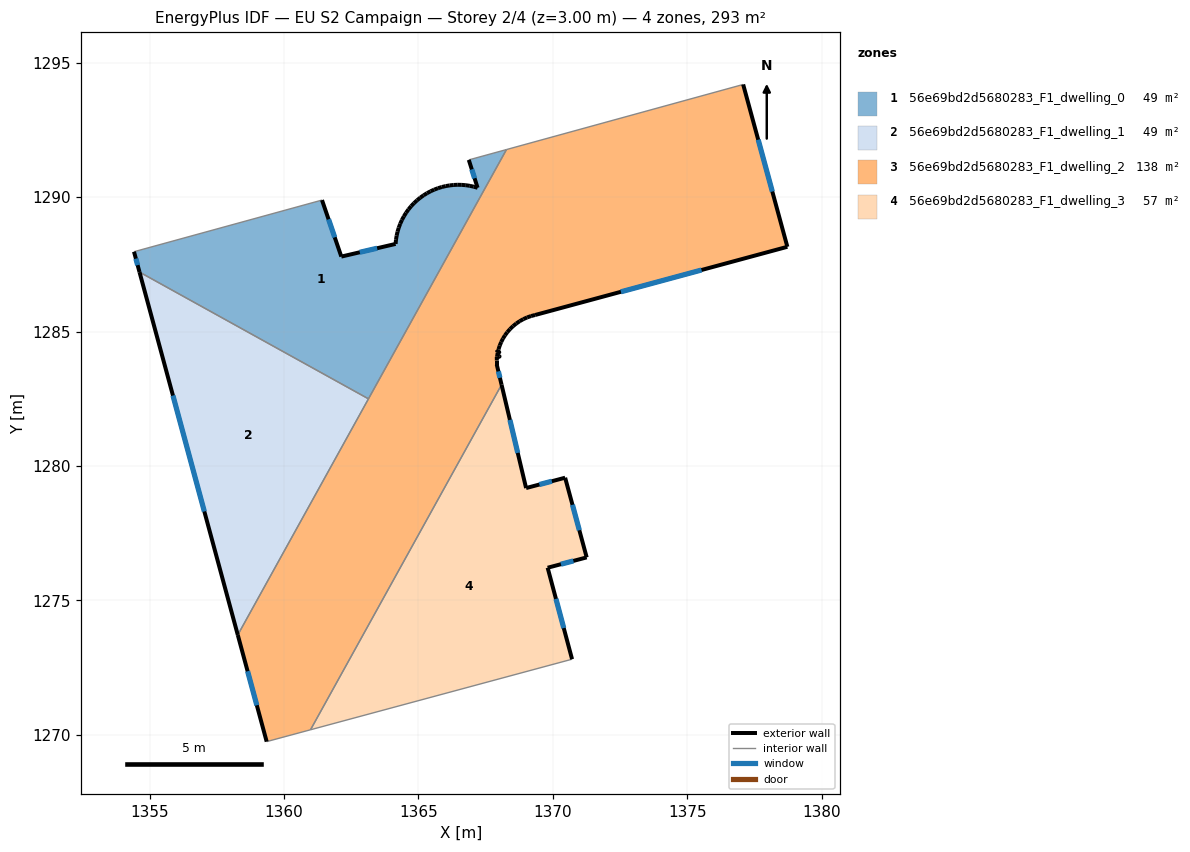
=== STOREY PLAN SPEC (per zone: floor XY polygon, exterior-wall plan segments, windows/doors) ===
zone 1: 56e69bd2d5680283_F1_dwelling_0  (48.9 m²)
  floor: (1368.28, 1291.77) (1363.14, 1282.50) (1354.62, 1287.21) (1354.42, 1287.97) (1361.41, 1289.89) (1362.13, 1287.79) (1364.15, 1288.26) (1364.16, 1288.41) (1364.19, 1288.57) (1364.22, 1288.72) (1364.27, 1288.87) (1364.32, 1289.01) (1364.39, 1289.15) (1364.46, 1289.29) (1364.54, 1289.42) (1364.63, 1289.54) (1364.73, 1289.66) (1364.83, 1289.78) (1364.95, 1289.88) (1365.07, 1289.98) (1365.19, 1290.07) (1365.32, 1290.15) (1365.45, 1290.22) (1365.59, 1290.28) (1365.73, 1290.33) (1365.87, 1290.38) (1366.02, 1290.41) (1366.16, 1290.44) (1366.31, 1290.45) (1366.46, 1290.46) (1366.61, 1290.46) (1366.76, 1290.45) (1366.91, 1290.42) (1367.06, 1290.39) (1367.20, 1290.35) (1366.87, 1291.39)
  exterior wall: (1364.16, 1288.41) – (1364.15, 1288.26)  [0.2 m]
  exterior wall: (1364.19, 1288.57) – (1364.16, 1288.41)  [0.2 m]
  exterior wall: (1364.22, 1288.72) – (1364.19, 1288.57)  [0.2 m]
  exterior wall: (1364.27, 1288.87) – (1364.22, 1288.72)  [0.2 m]
  exterior wall: (1364.32, 1289.01) – (1364.27, 1288.87)  [0.2 m]
  exterior wall: (1364.39, 1289.15) – (1364.32, 1289.01)  [0.2 m]
  exterior wall: (1364.46, 1289.29) – (1364.39, 1289.15)  [0.2 m]
  exterior wall: (1364.54, 1289.42) – (1364.46, 1289.29)  [0.2 m]
  exterior wall: (1364.63, 1289.54) – (1364.54, 1289.42)  [0.2 m]
  exterior wall: (1364.73, 1289.66) – (1364.63, 1289.54)  [0.2 m]
  exterior wall: (1364.83, 1289.78) – (1364.73, 1289.66)  [0.2 m]
  exterior wall: (1364.95, 1289.88) – (1364.83, 1289.78)  [0.2 m]
  exterior wall: (1365.07, 1289.98) – (1364.95, 1289.88)  [0.2 m]
  exterior wall: (1365.19, 1290.07) – (1365.07, 1289.98)  [0.2 m]
  exterior wall: (1365.32, 1290.15) – (1365.19, 1290.07)  [0.2 m]
  exterior wall: (1365.45, 1290.22) – (1365.32, 1290.15)  [0.1 m]
  exterior wall: (1365.59, 1290.28) – (1365.45, 1290.22)  [0.1 m]
  exterior wall: (1365.73, 1290.33) – (1365.59, 1290.28)  [0.2 m]
  exterior wall: (1365.87, 1290.38) – (1365.73, 1290.33)  [0.1 m]
  exterior wall: (1366.02, 1290.41) – (1365.87, 1290.38)  [0.2 m]
  exterior wall: (1366.16, 1290.44) – (1366.02, 1290.41)  [0.1 m]
  exterior wall: (1366.31, 1290.45) – (1366.16, 1290.44)  [0.1 m]
  exterior wall: (1366.46, 1290.46) – (1366.31, 1290.45)  [0.2 m]
  exterior wall: (1366.61, 1290.46) – (1366.46, 1290.46)  [0.2 m]
  exterior wall: (1366.76, 1290.45) – (1366.61, 1290.46)  [0.1 m]
  exterior wall: (1366.91, 1290.42) – (1366.76, 1290.45)  [0.2 m]
  exterior wall: (1367.06, 1290.39) – (1366.91, 1290.42)  [0.1 m]
  exterior wall: (1367.20, 1290.35) – (1367.06, 1290.39)  [0.1 m]
  exterior wall: (1366.87, 1291.39) – (1367.20, 1290.35)  [1.1 m]
    window: (1366.99, 1291.03) – (1367.09, 1290.70)  [0.3 m²]
  exterior wall: (1354.42, 1287.97) – (1354.62, 1287.21)  [0.8 m]
    window: (1354.48, 1287.71) – (1354.55, 1287.47)  [0.2 m²]
  exterior wall: (1362.13, 1287.79) – (1361.41, 1289.89)  [2.2 m]
    window: (1361.89, 1288.50) – (1361.66, 1289.18)  [0.7 m²]
  exterior wall: (1364.15, 1288.26) – (1362.13, 1287.79)  [2.1 m]
    window: (1363.46, 1288.10) – (1362.82, 1287.95)  [0.6 m²]
  interior walls: 4
zone 2: 56e69bd2d5680283_F1_dwelling_1  (48.9 m²)
  floor: (1363.14, 1282.50) (1358.28, 1273.71) (1354.62, 1287.21)
  exterior wall: (1354.62, 1287.21) – (1358.28, 1273.71)  [14.0 m]
    window: (1355.86, 1282.62) – (1357.03, 1278.30)  [4.3 m²]
  interior walls: 2
zone 3: 56e69bd2d5680283_F1_dwelling_2  (138.2 m²)
  floor: (1377.08, 1294.19) (1378.73, 1288.15) (1369.34, 1285.62) (1369.19, 1285.58) (1369.05, 1285.53) (1368.90, 1285.46) (1368.77, 1285.38) (1368.64, 1285.30) (1368.52, 1285.20) (1368.41, 1285.09) (1368.31, 1284.97) (1368.22, 1284.86) (1368.15, 1284.74) (1368.08, 1284.61) (1368.03, 1284.48) (1367.98, 1284.34) (1367.95, 1284.20) (1367.93, 1284.06) (1367.91, 1283.92) (1367.91, 1283.77) (1368.09, 1283.02) (1360.98, 1270.18) (1359.35, 1269.74) (1358.28, 1273.71) (1368.28, 1291.77)
  exterior wall: (1368.52, 1285.20) – (1368.64, 1285.30)  [0.2 m]
  exterior wall: (1368.41, 1285.09) – (1368.52, 1285.20)  [0.2 m]
  exterior wall: (1368.31, 1284.97) – (1368.41, 1285.09)  [0.2 m]
  exterior wall: (1368.22, 1284.86) – (1368.31, 1284.97)  [0.1 m]
  exterior wall: (1368.15, 1284.74) – (1368.22, 1284.86)  [0.1 m]
  exterior wall: (1368.08, 1284.61) – (1368.15, 1284.74)  [0.1 m]
  exterior wall: (1368.03, 1284.48) – (1368.08, 1284.61)  [0.1 m]
  exterior wall: (1367.98, 1284.34) – (1368.03, 1284.48)  [0.1 m]
  exterior wall: (1367.95, 1284.20) – (1367.98, 1284.34)  [0.1 m]
  exterior wall: (1367.93, 1284.06) – (1367.95, 1284.20)  [0.1 m]
  exterior wall: (1367.91, 1283.92) – (1367.93, 1284.06)  [0.1 m]
  exterior wall: (1367.91, 1283.77) – (1367.91, 1283.92)  [0.1 m]
  exterior wall: (1368.09, 1283.02) – (1367.91, 1283.77)  [0.8 m]
    window: (1368.03, 1283.28) – (1367.97, 1283.52)  [0.2 m²]
  exterior wall: (1358.28, 1273.71) – (1359.35, 1269.74)  [4.1 m]
    window: (1358.64, 1272.36) – (1358.99, 1271.09)  [1.3 m²]
  exterior wall: (1378.73, 1288.15) – (1377.08, 1294.19)  [6.3 m]
    window: (1378.17, 1290.21) – (1377.64, 1292.14)  [1.9 m²]
  exterior wall: (1369.34, 1285.62) – (1378.73, 1288.15)  [9.7 m]
    window: (1372.54, 1286.48) – (1375.53, 1287.29)  [3.0 m²]
  exterior wall: (1369.19, 1285.58) – (1369.34, 1285.62)  [0.2 m]
  exterior wall: (1369.05, 1285.53) – (1369.19, 1285.58)  [0.2 m]
  exterior wall: (1368.90, 1285.46) – (1369.05, 1285.53)  [0.2 m]
  exterior wall: (1368.77, 1285.38) – (1368.90, 1285.46)  [0.2 m]
  exterior wall: (1368.64, 1285.30) – (1368.77, 1285.38)  [0.2 m]
  interior walls: 5
zone 4: 56e69bd2d5680283_F1_dwelling_3  (57.4 m²)
  floor: (1368.09, 1283.02) (1369.01, 1279.17) (1370.46, 1279.56) (1371.26, 1276.59) (1369.81, 1276.21) (1370.72, 1272.81) (1360.98, 1270.18)
  exterior wall: (1370.72, 1272.81) – (1369.81, 1276.21)  [3.5 m]
    window: (1370.41, 1273.96) – (1370.12, 1275.05)  [1.1 m²]
  exterior wall: (1369.01, 1279.17) – (1368.09, 1283.02)  [4.0 m]
    window: (1368.70, 1280.48) – (1368.40, 1281.71)  [1.2 m²]
  exterior wall: (1370.46, 1279.56) – (1369.01, 1279.17)  [1.5 m]
    window: (1369.96, 1279.43) – (1369.50, 1279.31)  [0.5 m²]
  exterior wall: (1371.26, 1276.59) – (1370.46, 1279.56)  [3.1 m]
    window: (1370.99, 1277.60) – (1370.73, 1278.55)  [0.9 m²]
  exterior wall: (1369.81, 1276.21) – (1371.26, 1276.59)  [1.5 m]
    window: (1370.30, 1276.34) – (1370.77, 1276.46)  [0.5 m²]
  interior walls: 2

=== DERIVED (storey summary) ===
Building: EU S2 Campaign
Storey: 2 of 4  (floor level z = 3.00 m)
Storey gross floor area: 293.4 m²
Zones on this storey: 4
  - 56e69bd2d5680283_F1_dwelling_0: floor 48.9 m²; exterior wall 10.4 m (31.3 m²); 4 window(s) 1.9 m²; WWR 6.0%
  - 56e69bd2d5680283_F1_dwelling_1: floor 48.9 m²; exterior wall 14.0 m (42.0 m²); 1 window(s) 4.3 m²; WWR 10.2%
  - 56e69bd2d5680283_F1_dwelling_2: floor 138.2 m²; exterior wall 23.4 m (70.2 m²); 4 window(s) 6.4 m²; WWR 9.1%
  - 56e69bd2d5680283_F1_dwelling_3: floor 57.4 m²; exterior wall 13.6 m (40.7 m²); 5 window(s) 4.2 m²; WWR 10.2%
Zone adjacency (shared interzone walls):
  - 56e69bd2d5680283_F1_dwelling_0 ↔ 56e69bd2d5680283_F1_dwelling_1
  - 56e69bd2d5680283_F1_dwelling_0 ↔ 56e69bd2d5680283_F1_dwelling_2
  - 56e69bd2d5680283_F1_dwelling_1 ↔ 56e69bd2d5680283_F1_dwelling_2
  - 56e69bd2d5680283_F1_dwelling_2 ↔ 56e69bd2d5680283_F1_dwelling_3